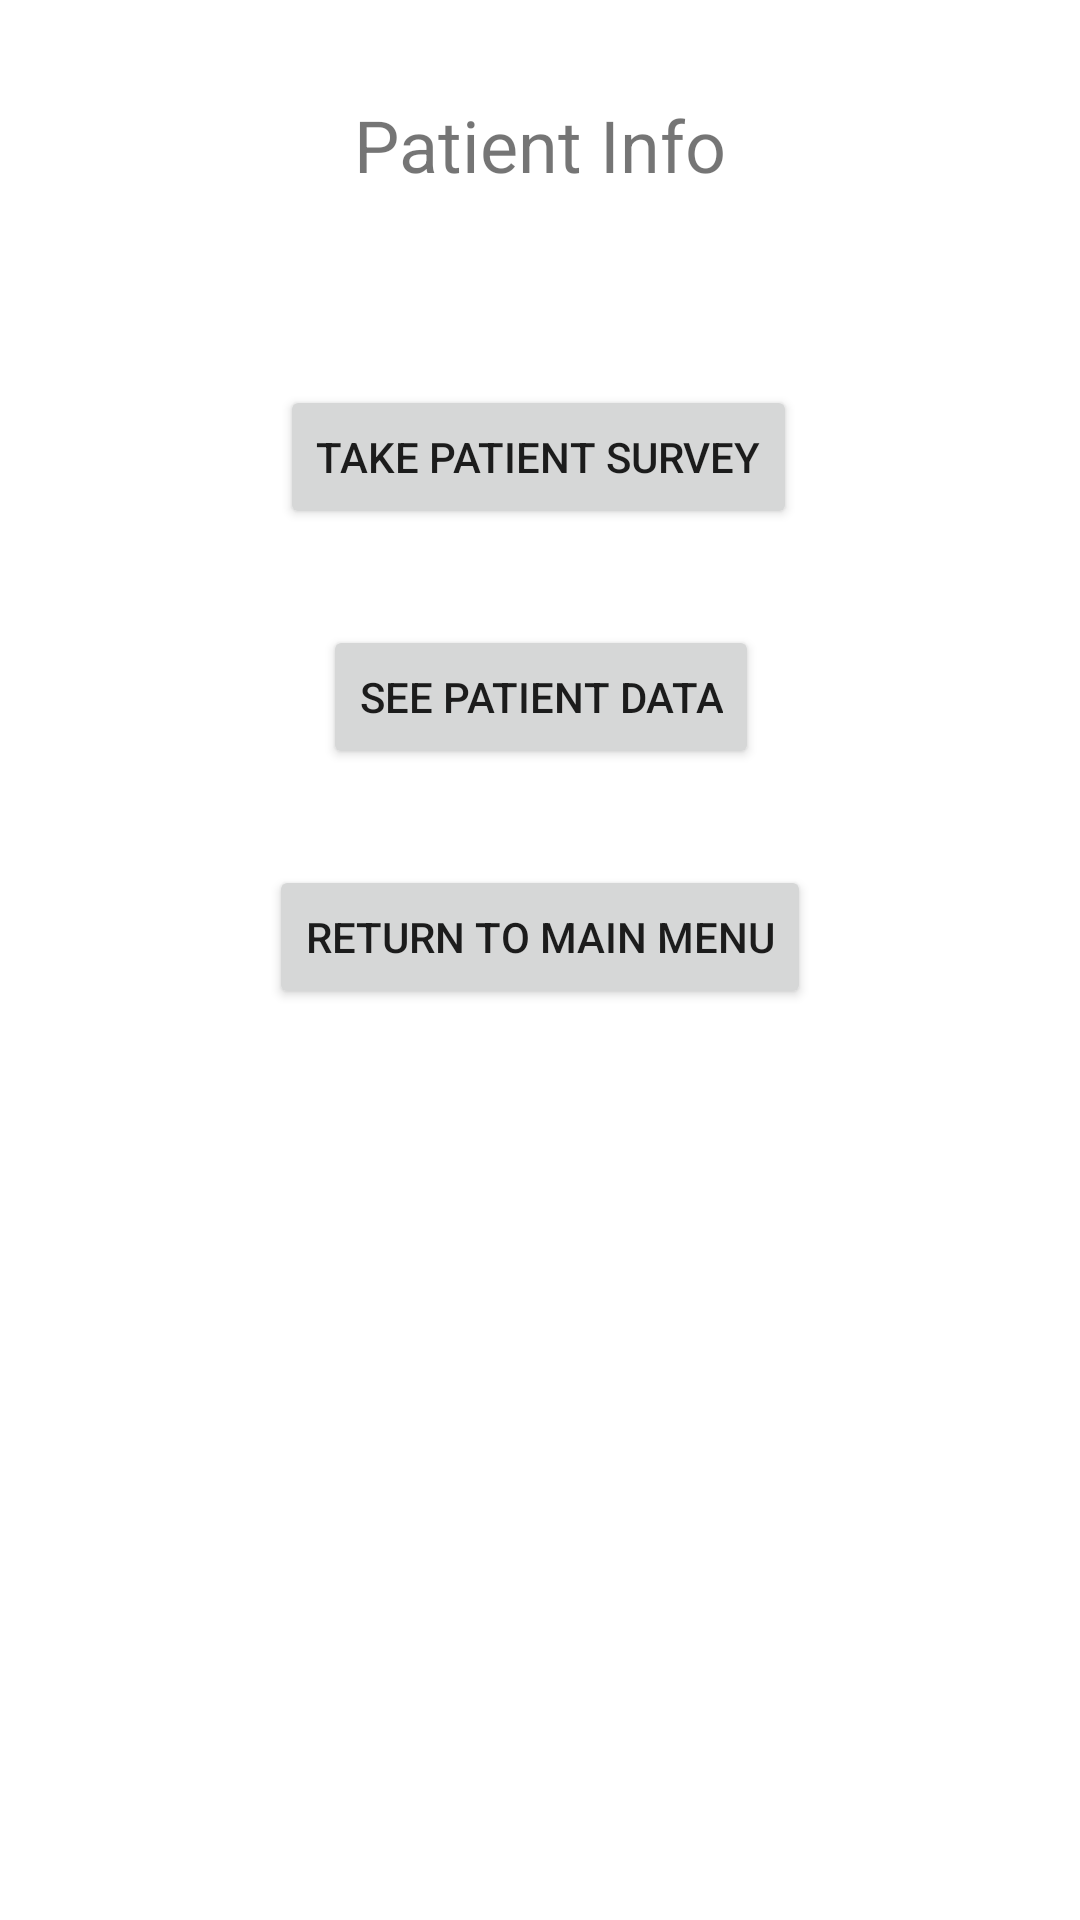

Here is an Android app screen rendered from its layout file. Give the layout XML and the strings, colors and styles it references.
<!-- AndroidManifest.xml: application theme Theme.LoginTest -->
<!-- res/layout/activity_patient_info.xml -->
<?xml version="1.0" encoding="utf-8"?>
<androidx.constraintlayout.widget.ConstraintLayout xmlns:android="http://schemas.android.com/apk/res/android"
    xmlns:app="http://schemas.android.com/apk/res-auto"
    android:layout_width="match_parent"
    android:layout_height="match_parent">

    <TextView
        android:id="@+id/textViewPatientInfo"
        android:layout_width="wrap_content"
        android:layout_height="wrap_content"
        android:layout_marginTop="32dp"
        android:text="@string/patient_information"
        android:textSize="24sp"
        app:layout_constraintEnd_toEndOf="parent"
        app:layout_constraintStart_toStartOf="parent"
        app:layout_constraintTop_toTopOf="parent" />

    <Button
        android:id="@+id/button_take_survey"
        android:layout_width="wrap_content"
        android:layout_height="wrap_content"
        android:layout_marginTop="64dp"
        android:text="@string/take_patient_survey"
        app:layout_constraintEnd_toEndOf="parent"
        app:layout_constraintHorizontal_bias="0.497"
        app:layout_constraintStart_toStartOf="parent"
        app:layout_constraintTop_toBottomOf="@+id/textViewPatientInfo" />

    <Button
        android:id="@+id/button_see_data"
        android:layout_width="wrap_content"
        android:layout_height="wrap_content"
        android:layout_marginTop="32dp"
        android:text="@string/see_patient_data"
        app:layout_constraintEnd_toEndOf="parent"
        app:layout_constraintHorizontal_bias="0.502"
        app:layout_constraintStart_toStartOf="parent"
        app:layout_constraintTop_toBottomOf="@+id/button_take_survey" />

    <Button
        android:id="@+id/button_return_main_patient_info"
        android:layout_width="wrap_content"
        android:layout_height="wrap_content"
        android:layout_marginTop="32dp"
        android:text="@string/return_to_main_menu"
        app:layout_constraintEnd_toEndOf="parent"
        app:layout_constraintStart_toStartOf="parent"
        app:layout_constraintTop_toBottomOf="@+id/button_see_data" />
</androidx.constraintlayout.widget.ConstraintLayout>
<!-- resources referenced by this layout -->
<resources>
  <string name="patient_information">Patient Info</string>
  <string name="return_to_main_menu">Return to main menu</string>
  <string name="see_patient_data">See Patient Data</string>
  <string name="take_patient_survey">Take Patient Survey</string>
  <style name="Theme.LoginTest" parent="Theme.MaterialComponents.DayNight.NoActionBar">
          
          <item name="colorPrimary">@color/purple_500</item>
          <item name="colorPrimaryVariant">@color/purple_700</item>
          <item name="colorOnPrimary">@color/white</item>
          
          <item name="colorSecondary">@color/teal_200</item>
          <item name="colorSecondaryVariant">@color/teal_700</item>
          <item name="colorOnSecondary">@color/black</item>
          
          <item name="android:statusBarColor" tools:targetApi="l">?attr/colorPrimaryVariant</item>
          
          <item name="android:windowFullscreen">true</item>
      </style>
  <!-- not gathered from this repository: default colours our renderer supplied (Android Studio template values) -->
  <color name="purple_500">#FF6200EE</color>
  <color name="purple_700">#FF3700B3</color>
  <color name="teal_200">#FF03DAC5</color>
  <color name="teal_700">#FF018786</color>
  <color name="black">#FF000000</color>
  <color name="white">#FFFFFFFF</color>
</resources>
